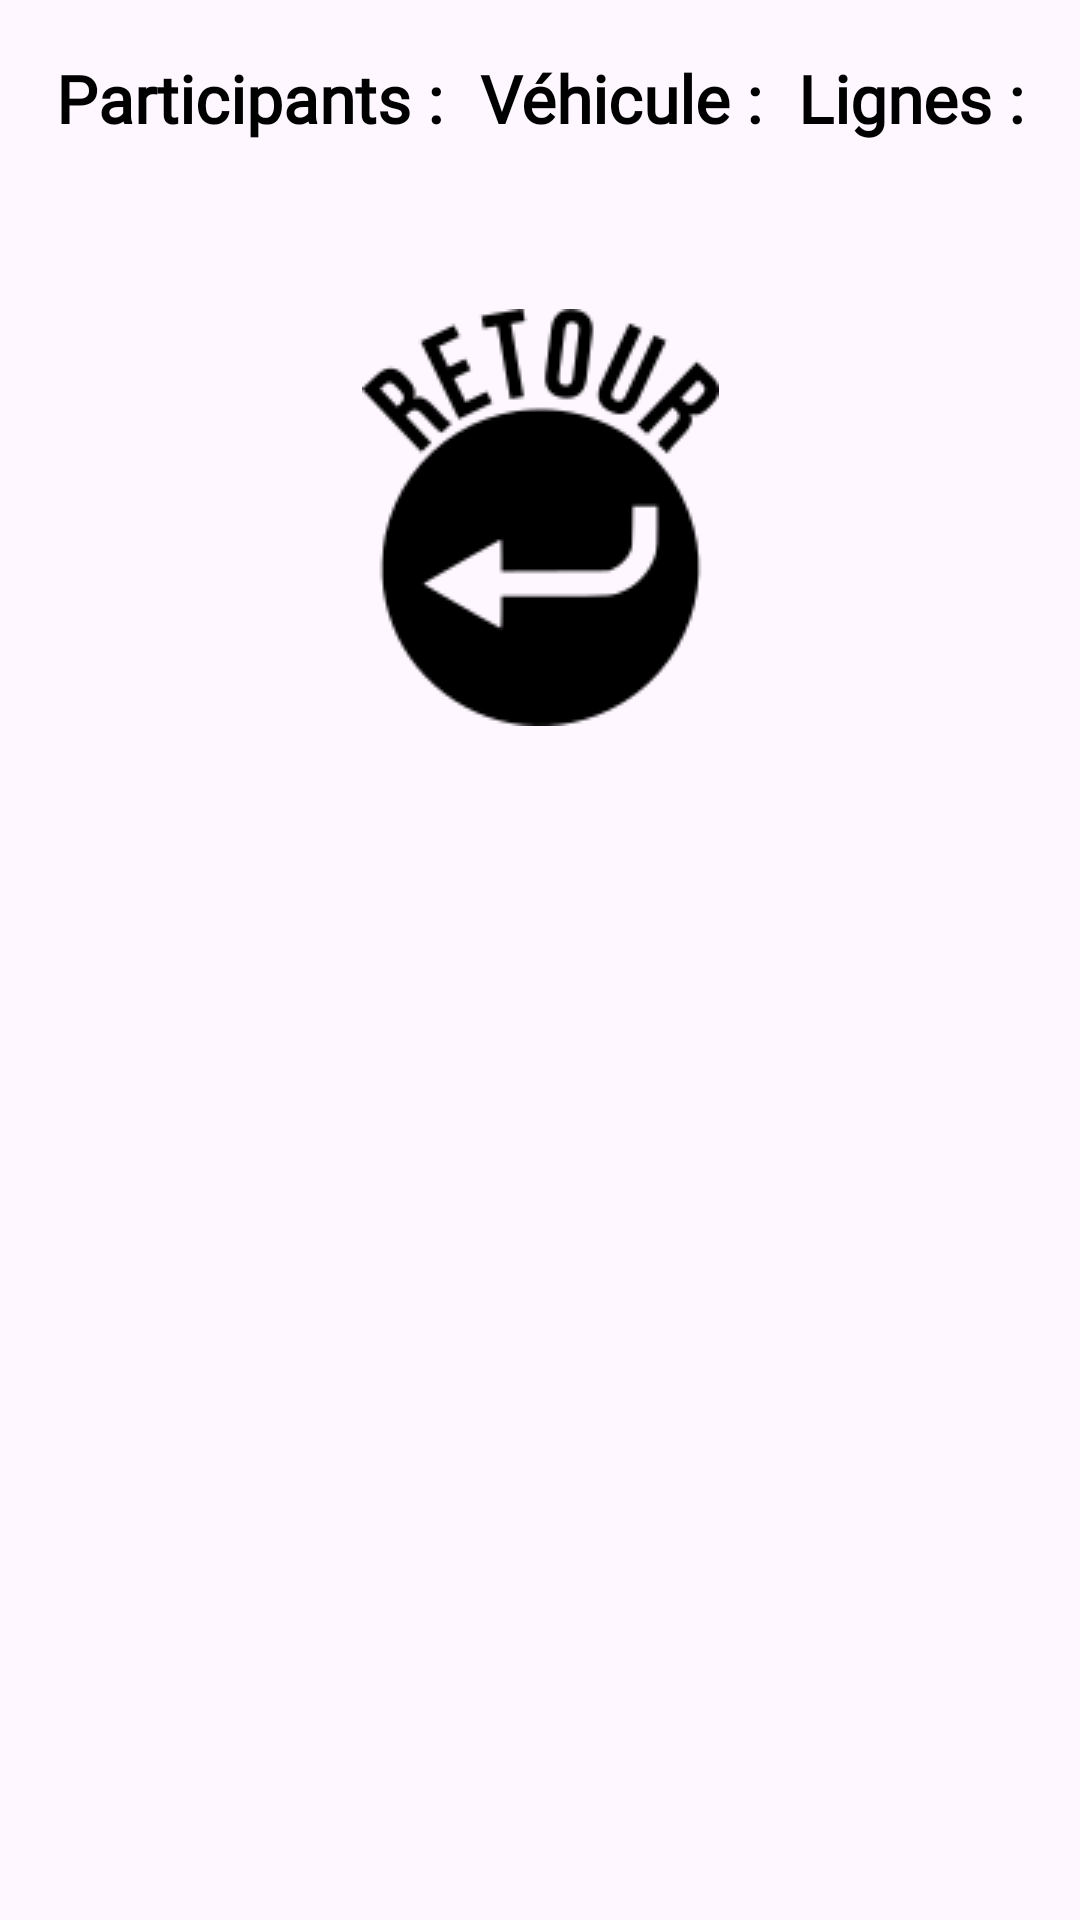

Layout XML and referenced resources for this Android screen:
<!-- AndroidManifest.xml: application theme Theme.SoundBoardJava -->
<!-- res/layout/fragment_plan_salle.xml -->
<?xml version="1.0" encoding="utf-8"?>
<ScrollView android:layout_width="match_parent"
    android:layout_height="match_parent"
    xmlns:android="http://schemas.android.com/apk/res/android">

    <LinearLayout android:layout_width="match_parent"
        android:layout_height="wrap_content"
        android:orientation="vertical"
        android:padding="12dp">

        
        <LinearLayout
            android:layout_width="match_parent"
            android:layout_height="wrap_content"
            android:orientation="horizontal"
            android:gravity="center">

            <TextView
                android:id="@+id/txtParticipants"
                android:layout_width="wrap_content"
                android:layout_height="wrap_content"
                android:text="@string/plan_salle_texte_participants"
                android:textSize="22sp"
                android:textStyle="bold"
                android:textColor="@android:color/black"
                android:fontFamily="@font/bebas_neue"
                android:layout_margin="6dp"/>

            <TextView
                android:id="@+id/txtVehicle"
                android:layout_width="wrap_content"
                android:layout_height="wrap_content"
                android:text="@string/plan_salle_texte_vehicule"
                android:textSize="22sp"
                android:textStyle="bold"
                android:textColor="@android:color/black"
                android:fontFamily="@font/bebas_neue"
                android:layout_margin="6dp"/>

            <TextView
                android:id="@+id/txtLines"
                android:layout_width="wrap_content"
                android:layout_height="wrap_content"
                android:text="@string/plan_salle_texte_ligne"
                android:textSize="22sp"
                android:textStyle="bold"
                android:textColor="@android:color/black"
                android:fontFamily="@font/bebas_neue"
                android:layout_margin="6dp"/>

        </LinearLayout>

        <ImageView
        android:id="@+id/imgPlanSalle"
        android:layout_width="match_parent"
        android:layout_height="wrap_content"
        android:adjustViewBounds="true"
        android:scaleType="fitCenter"/>

        <TextView
            android:id="@+id/txtPlanNotes"
            android:layout_width="match_parent"
            android:layout_height="wrap_content"
            android:textColor="@android:color/black"
            android:textSize="20sp"
            android:layout_marginTop="12dp"
            android:textStyle="bold"/>

        <ImageButton
            android:id="@+id/btnReturn"
            android:layout_width="144dp"
            android:layout_height="144dp"
            android:src="@drawable/returnbutton"
            android:background="@android:color/transparent"
            android:contentDescription="@string/plan_salle_bouton_retour"
            android:layout_margin="8dp"
            android:layout_gravity="center_horizontal"
            android:foreground="?attr/selectableItemBackgroundBorderless"
            android:scaleType="centerInside"
            android:adjustViewBounds="true"/>

    </LinearLayout>
</ScrollView>
<!-- resources referenced by this layout -->
<resources>
  <!-- drawable returnbutton: png bitmap (drawable, 5241 bytes) -->
  <string name="plan_salle_bouton_retour">Retour</string>
  <string name="plan_salle_texte_ligne">Lignes : </string>
  <string name="plan_salle_texte_participants">Participants : </string>
  <string name="plan_salle_texte_vehicule">Véhicule : </string>
  <style name="Theme.SoundBoardJava" parent="Base.Theme.SoundBoardJava" />
  <style name="Base.Theme.SoundBoardJava" parent="Theme.Material3.DayNight.NoActionBar">
          
          
          <item name="materialButtonStyle">@style/Widget.App.Button.NoTint</item>
      </style>
  <style name="Widget.App.Button.NoTint" parent="@style/Widget.MaterialComponents.Button">
          <item name="backgroundTint">@null</item>
      </style>
</resources>
